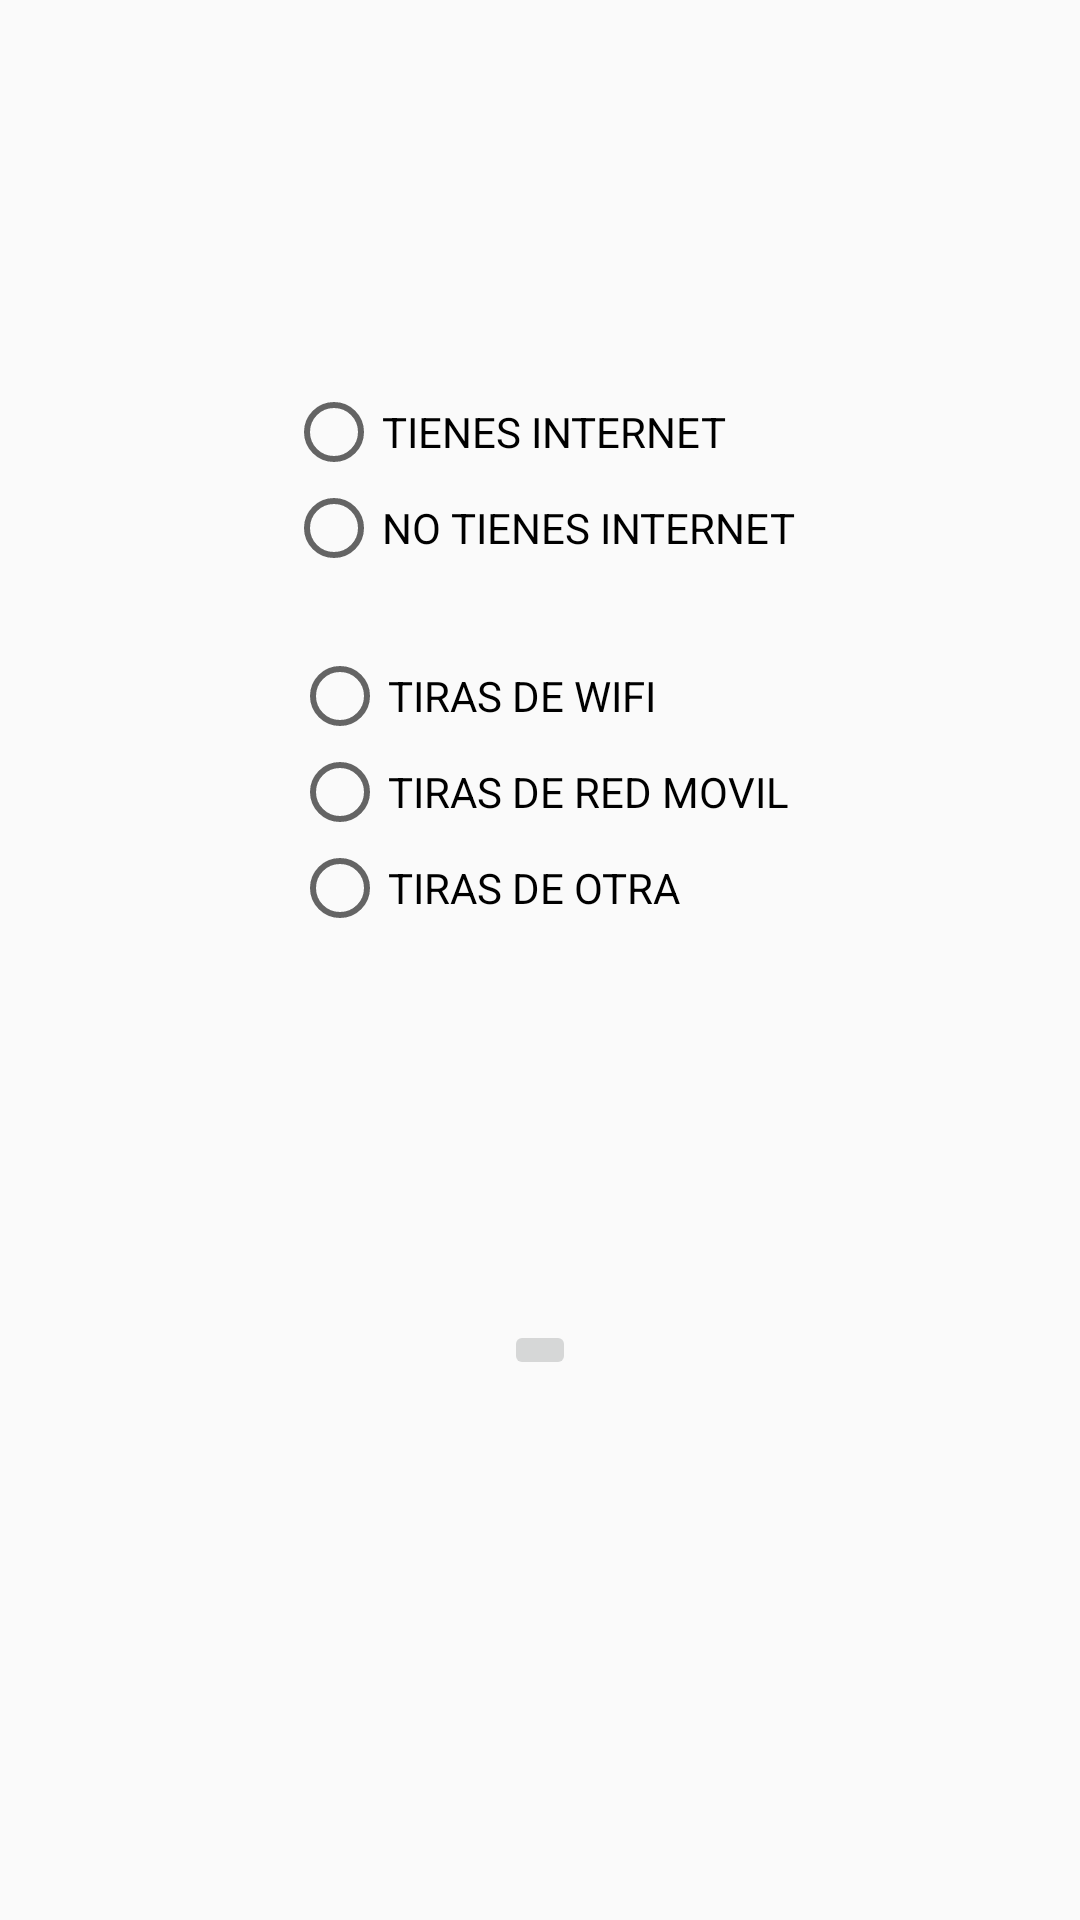

This screen was rendered from an Android layout file. Write that file and the resources it references.
<!-- AndroidManifest.xml: application theme AppTheme -->
<!-- res/layout/activity_red_disponible.xml -->
<?xml version="1.0" encoding="utf-8"?>
<android.support.constraint.ConstraintLayout xmlns:android="http://schemas.android.com/apk/res/android"
    xmlns:app="http://schemas.android.com/apk/res-auto"
    xmlns:tools="http://schemas.android.com/tools"
    android:layout_width="match_parent"
    android:layout_height="match_parent"
    tools:context=".actividades.RedDisponibleActivity">

    <RadioGroup
        android:id="@+id/radioGroup"
        android:layout_width="wrap_content"
        android:layout_height="wrap_content"
        android:layout_marginStart="8dp"
        android:layout_marginLeft="8dp"
        android:layout_marginTop="128dp"
        android:layout_marginEnd="8dp"
        android:layout_marginRight="8dp"
        app:layout_constraintEnd_toEndOf="parent"
        app:layout_constraintStart_toStartOf="parent"
        app:layout_constraintTop_toTopOf="parent">

        <RadioButton
            android:id="@+id/tienes_internet"
            android:layout_width="wrap_content"
            android:layout_height="wrap_content"
            android:layout_weight="1"
            android:text="TIENES INTERNET" />

        <RadioButton
            android:id="@+id/no_tienes_internet"
            android:layout_width="wrap_content"
            android:layout_height="wrap_content"
            android:layout_weight="1"
            android:text="NO TIENES INTERNET" />
    </RadioGroup>

    <RadioGroup
        android:id="@+id/radioGroup2"
        android:layout_width="wrap_content"
        android:layout_height="wrap_content"
        android:layout_marginStart="8dp"
        android:layout_marginLeft="8dp"
        android:layout_marginTop="24dp"
        android:layout_marginEnd="8dp"
        android:layout_marginRight="8dp"
        app:layout_constraintEnd_toEndOf="parent"
        app:layout_constraintStart_toStartOf="parent"
        app:layout_constraintTop_toBottomOf="@+id/radioGroup">


        <RadioButton
            android:id="@+id/con_wifi"
            android:layout_width="wrap_content"
            android:layout_height="wrap_content"
            android:layout_weight="1"
            android:text="TIRAS DE WIFI" />

        <RadioButton
            android:id="@+id/por_red_movil"
            android:layout_width="wrap_content"
            android:layout_height="wrap_content"
            android:layout_weight="1"
            android:text="TIRAS DE RED MOVIL" />

        <RadioButton
            android:id="@+id/por_otra"
            android:layout_width="wrap_content"
            android:layout_height="wrap_content"
            android:layout_weight="1"
            android:text="TIRAS DE OTRA" />


    </RadioGroup>

    <ImageButton
        android:id="@+id/imageButton"
        android:layout_width="wrap_content"
        android:layout_height="wrap_content"
        android:layout_marginStart="128dp"
        android:layout_marginLeft="128dp"
        android:layout_marginTop="128dp"
        android:layout_marginEnd="128dp"
        android:layout_marginRight="128dp"
        app:layout_constraintEnd_toEndOf="parent"
        app:layout_constraintStart_toStartOf="parent"
        app:layout_constraintTop_toBottomOf="@+id/radioGroup2"
        android:onClick="comprobar"
        app:srcCompat="@mipmap/ic_launcher" />

</android.support.constraint.ConstraintLayout>
<!-- resources referenced by this layout -->
<resources>
  <style name="AppTheme" parent="Theme.AppCompat.Light.DarkActionBar">
          
          <item name="colorPrimary">@color/colorPrimary</item>
          <item name="colorPrimaryDark">@color/colorPrimaryDark</item>
          <item name="colorAccent">@color/colorAccent</item>
      </style>
  <color name="colorPrimary">#008577</color>
  <color name="colorPrimaryDark">#00574B</color>
  <color name="colorAccent">#D81B60</color>
</resources>
